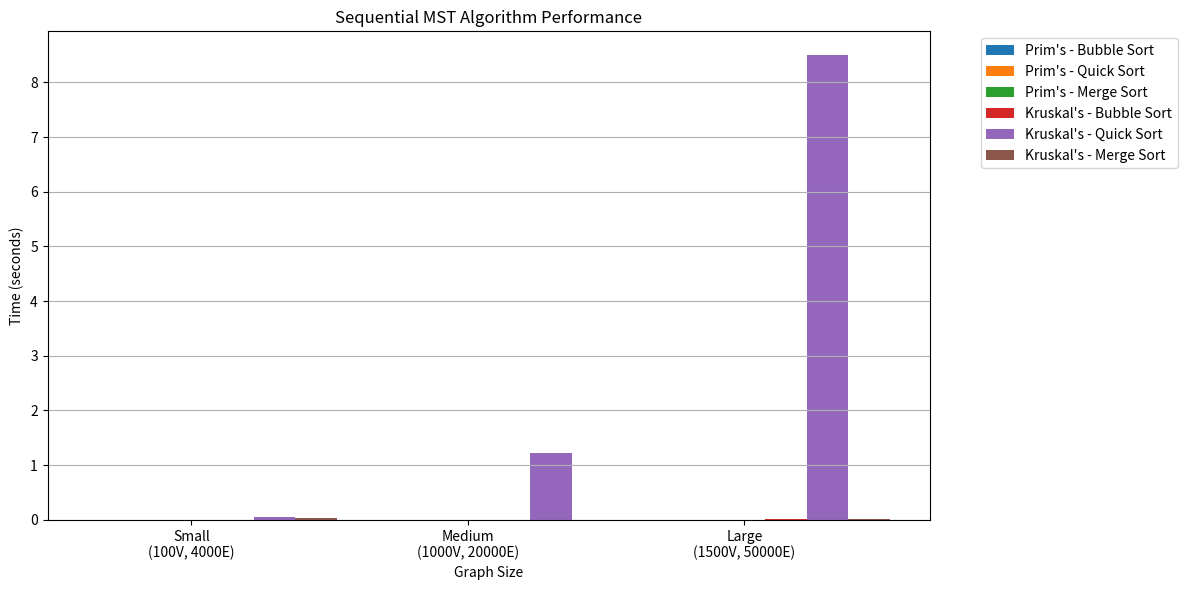
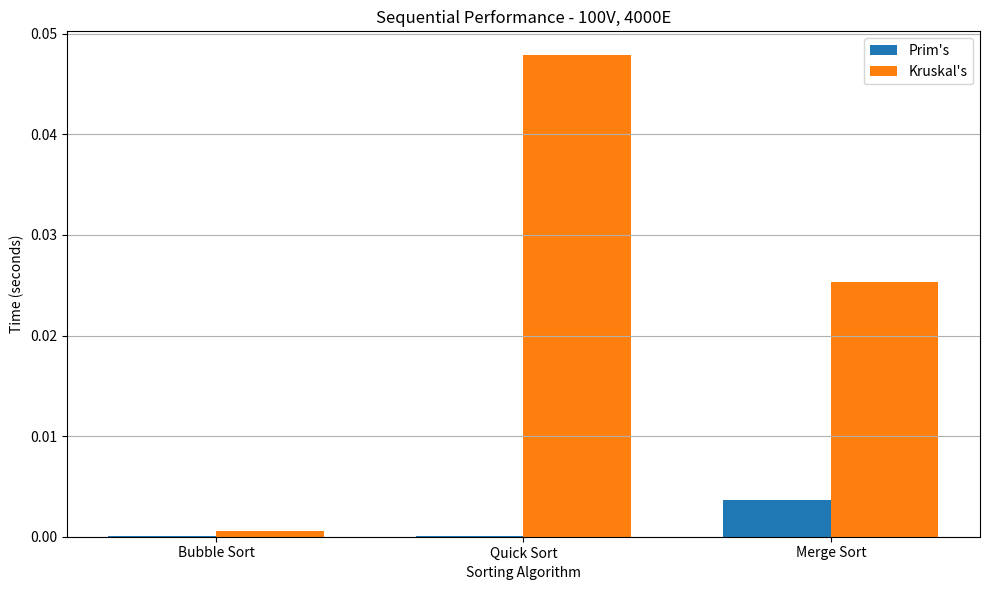
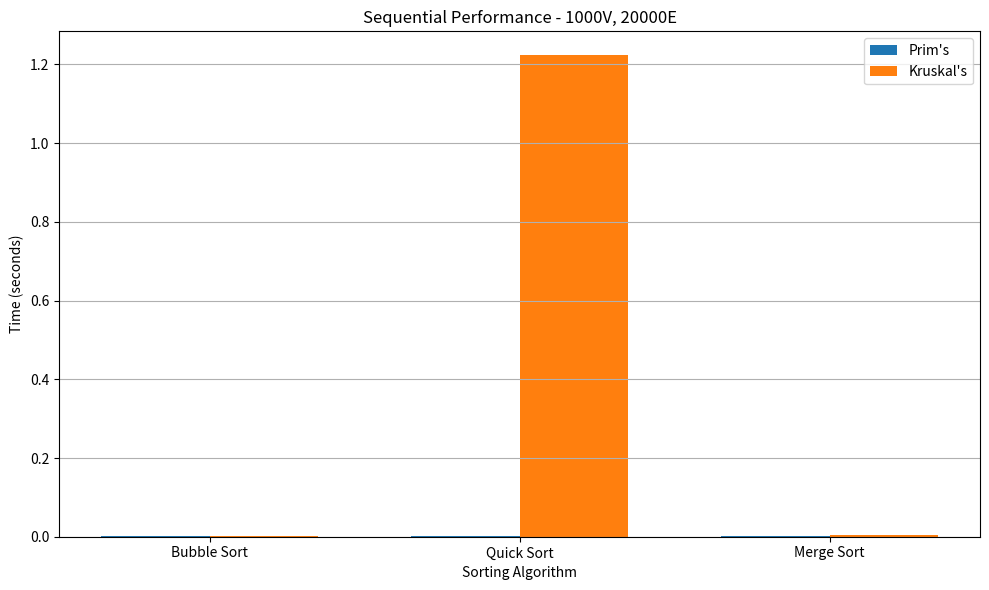
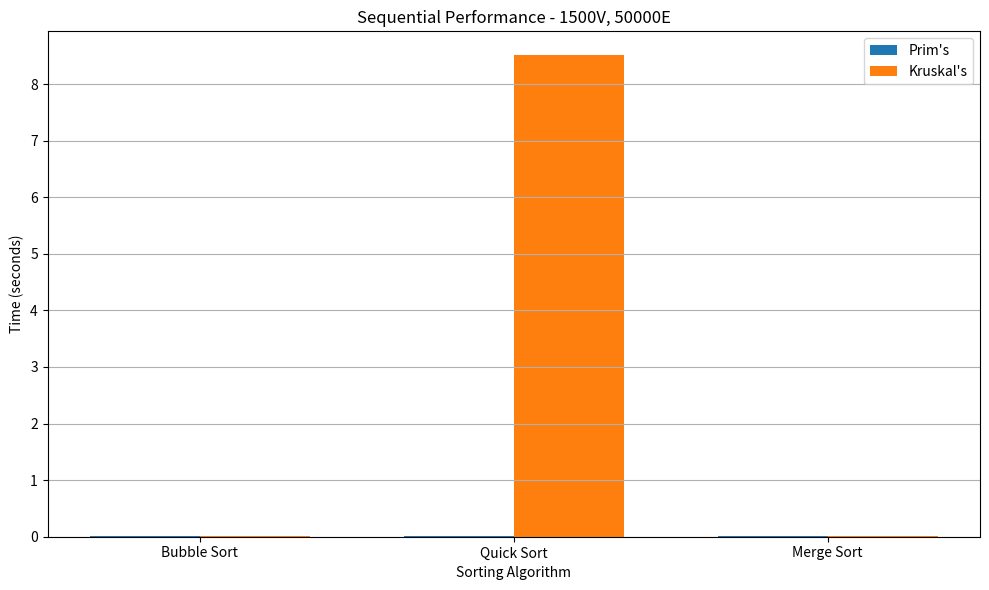

These figures' Python source, in order:
import matplotlib.pyplot as plt
import numpy as np

# Data for sequential algorithms (time in seconds)
prims_data = {
    'small': {  # 100V, 4000E
        'bubble': 0.000089,
        'quick': 0.000078,
        'merge': 0.003603
    },
    'medium': {  # 1000V, 20000E
        'bubble': 0.002669,
        'quick': 0.002052,
        'merge': 0.002539
    },
    'large': {  # 1500V, 50000E
        'bubble': 0.004842,
        'quick': 0.005730,
        'merge': 0.005349
    }
}

kruskals_data = {
    'small': {  # 100V, 4000E
        'bubble': 0.000547,
        'quick': 0.047843,
        'merge': 0.025280
    },
    'medium': {  # 1000V, 20000E
        'bubble': 0.002880,
        'quick': 1.223023,
        'merge': 0.004899
    },
    'large': {  # 1500V, 50000E
        'bubble': 0.007464,
        'quick': 8.507389,
        'merge': 0.012292
    }
}

def create_comparison_graph(title, filename):
    plt.figure(figsize=(12, 6))
    
    # Set up bar positions
    graph_sizes = ['Small\n(100V, 4000E)', 'Medium\n(1000V, 20000E)', 'Large\n(1500V, 50000E)']
    x = np.arange(len(graph_sizes))
    width = 0.15
    
    # Plot Prim's data
    plt.bar(x - width*2, [prims_data['small']['bubble'], prims_data['medium']['bubble'], prims_data['large']['bubble']], 
            width, label="Prim's - Bubble Sort")
    plt.bar(x - width, [prims_data['small']['quick'], prims_data['medium']['quick'], prims_data['large']['quick']], 
            width, label="Prim's - Quick Sort")
    plt.bar(x, [prims_data['small']['merge'], prims_data['medium']['merge'], prims_data['large']['merge']], 
            width, label="Prim's - Merge Sort")
    
    # Plot Kruskal's data
    plt.bar(x + width, [kruskals_data['small']['bubble'], kruskals_data['medium']['bubble'], kruskals_data['large']['bubble']], 
            width, label="Kruskal's - Bubble Sort")
    plt.bar(x + width*2, [kruskals_data['small']['quick'], kruskals_data['medium']['quick'], kruskals_data['large']['quick']], 
            width, label="Kruskal's - Quick Sort")
    plt.bar(x + width*3, [kruskals_data['small']['merge'], kruskals_data['medium']['merge'], kruskals_data['large']['merge']], 
            width, label="Kruskal's - Merge Sort")
    
    plt.xlabel('Graph Size')
    plt.ylabel('Time (seconds)')
    plt.title(title)
    plt.xticks(x, graph_sizes)
    plt.legend(bbox_to_anchor=(1.05, 1), loc='upper left')
    plt.grid(True, axis='y')
    plt.tight_layout()
    plt.savefig(filename)
    plt.close()

# Create comparison graph
create_comparison_graph('Sequential MST Algorithm Performance', 'sequential_comparison.png')

# Create separate graphs for each size
sizes = ['small', 'medium', 'large']
size_labels = {
    'small': '100V, 4000E',
    'medium': '1000V, 20000E',
    'large': '1500V, 50000E'
}

for size in sizes:
    plt.figure(figsize=(10, 6))
    algorithms = ['Bubble Sort', 'Quick Sort', 'Merge Sort']
    x = np.arange(len(algorithms))
    width = 0.35
    
    plt.bar(x - width/2, [prims_data[size]['bubble'], prims_data[size]['quick'], prims_data[size]['merge']], 
            width, label="Prim's")
    plt.bar(x + width/2, [kruskals_data[size]['bubble'], kruskals_data[size]['quick'], kruskals_data[size]['merge']], 
            width, label="Kruskal's")
    
    plt.xlabel('Sorting Algorithm')
    plt.ylabel('Time (seconds)')
    plt.title(f'Sequential Performance - {size_labels[size]}')
    plt.xticks(x, algorithms)
    plt.legend()
    plt.grid(True, axis='y')
    plt.tight_layout()
    plt.savefig(f'sequential_{size}.png')
    plt.close() 
